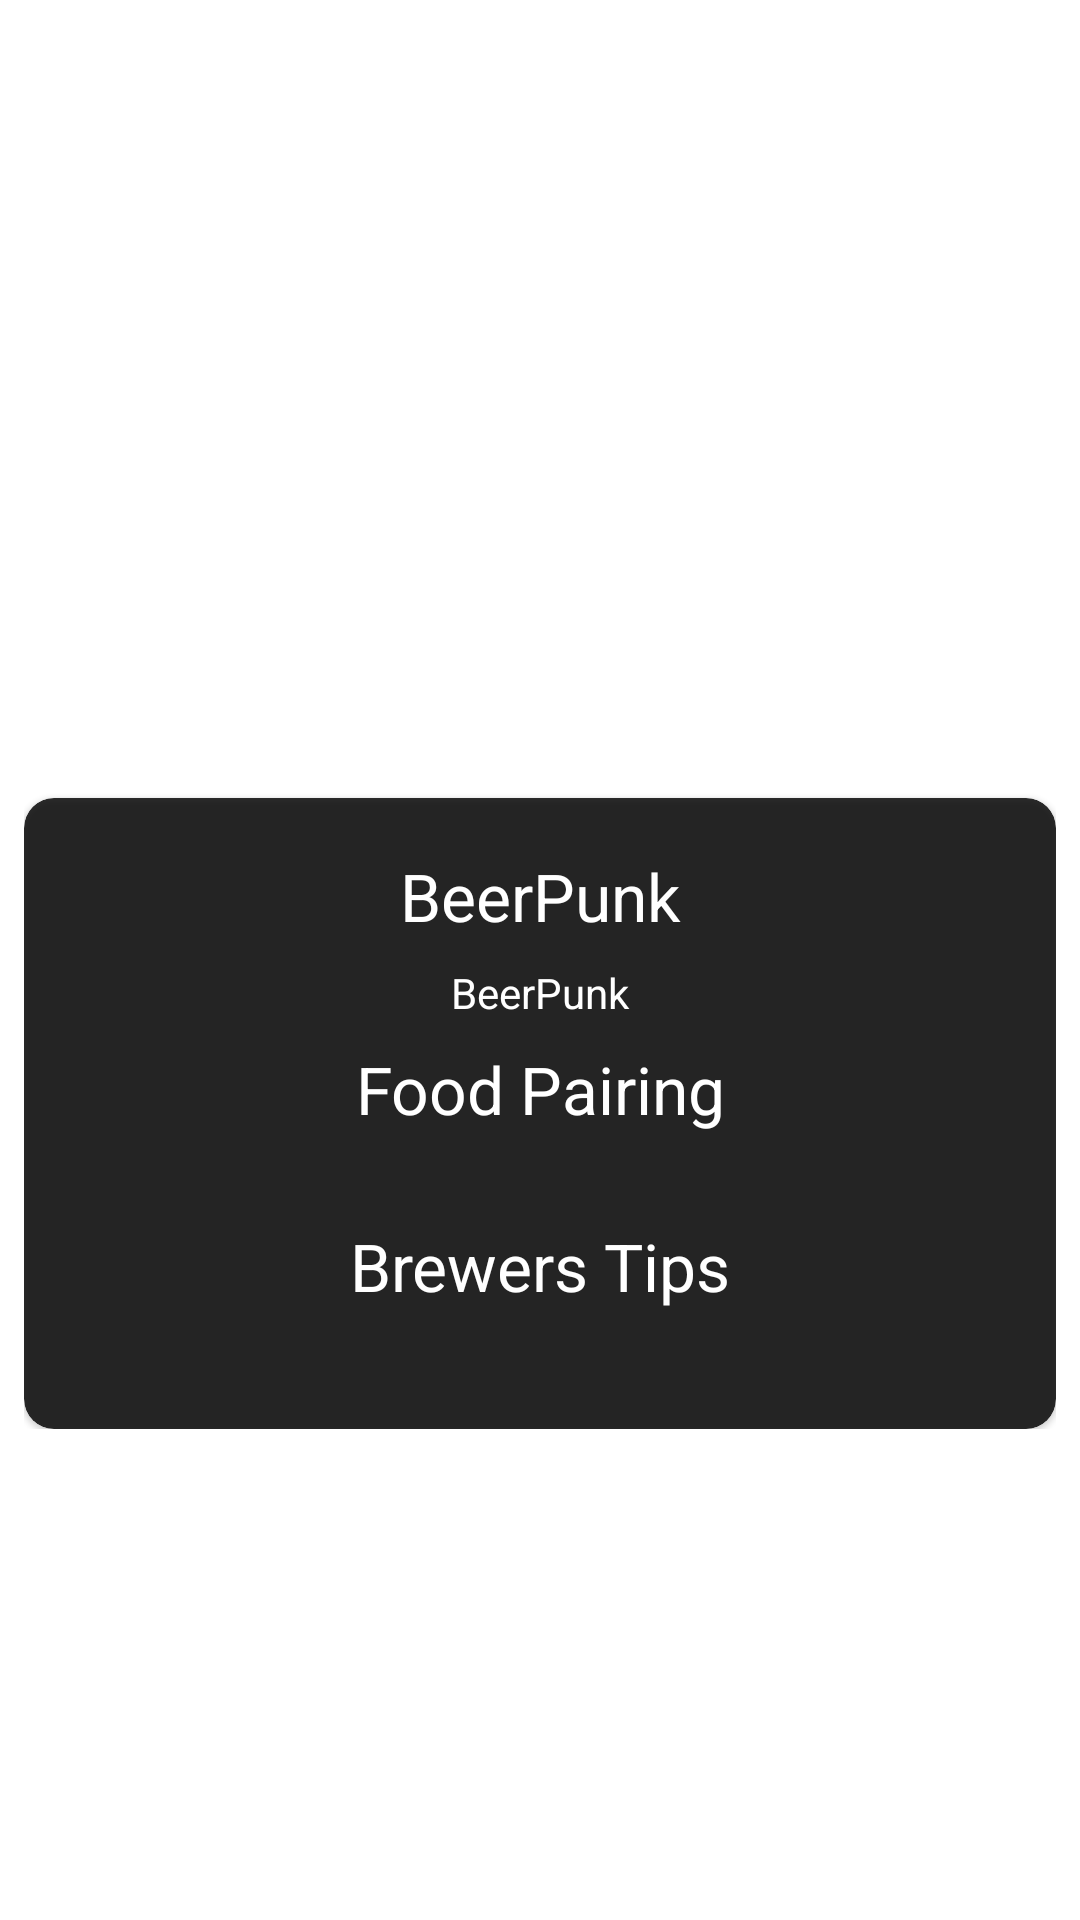

Here is an Android app screen rendered from its layout file. Give the layout XML and the strings, colors and styles it references.
<!-- AndroidManifest.xml: application theme Theme.BeerPunk -->
<!-- res/layout/activity_detail.xml -->
<?xml version="1.0" encoding="utf-8"?>
<ScrollView xmlns:android="http://schemas.android.com/apk/res/android"
    xmlns:app="http://schemas.android.com/apk/res-auto"
    xmlns:tools="http://schemas.android.com/tools"
    android:layout_width="match_parent"
    android:layout_height="match_parent"
    android:layout_marginHorizontal="8dp"
    android:orientation="vertical"
    android:scrollbars="none"
    tools:context=".ui.DetailActivity">

    <LinearLayout
        android:layout_width="match_parent"
        android:layout_height="wrap_content"
        android:layout_marginHorizontal="8dp"
        android:orientation="vertical"
        tools:context=".view.AlbumDetail"
        >

        <ImageView
            android:id="@+id/detail_beer_image"
            android:layout_width="250dp"
            android:layout_height="250dp"
            android:layout_gravity="center"
            android:layout_marginVertical="8dp"
            tools:srcCompat="@tools:sample/avatars" />

        <com.google.android.material.card.MaterialCardView
            android:layout_width="match_parent"
            android:layout_height="wrap_content"
            android:backgroundTint="#D1000000"
            app:cardCornerRadius="10dp">

            <LinearLayout
                android:layout_width="match_parent"
                android:layout_height="wrap_content"
                android:layout_gravity="center"
                android:orientation="vertical"
                android:padding="10dp">

                <TextView
                    android:id="@+id/detail_beer_name"
                    android:layout_width="match_parent"
                    android:layout_height="wrap_content"
                    android:layout_marginVertical="8dp"
                    android:gravity="center"
                    android:text="@string/app_name"
                    android:textAppearance="@style/TextAppearance.AppCompat.Large"
                    android:textColor="@color/white" />

                <TextView
                    android:id="@+id/detail_beer_description"
                    android:layout_width="match_parent"
                    android:layout_height="wrap_content"
                    android:gravity="center"
                    android:text="@string/app_name"
                    android:textColor="@color/white"
                    android:textSize="14sp" />

                <TextView
                    android:layout_width="match_parent"
                    android:layout_height="wrap_content"
                    android:gravity="center"
                    android:layout_marginTop="8dp"
                    android:textAppearance="@style/TextAppearance.AppCompat.Large"
                    android:text="Food Pairing"
                    android:textColor="@color/white"
                    />

                <TextView
                    android:id="@+id/detail_beer_food"
                    android:layout_width="match_parent"
                    android:layout_height="wrap_content"
                    android:gravity="center"
                    android:layout_marginTop="8dp"
                    android:textColor="@color/white"
                    android:textSize="16sp" />

                <TextView
                    android:layout_width="match_parent"
                    android:layout_height="wrap_content"
                    android:gravity="center"
                    android:textAppearance="@style/TextAppearance.AppCompat.Large"
                    android:text="Brewers Tips"
                    android:textColor="@color/white"
                    />

                <TextView
                    android:id="@+id/detail_brewers_tips"
                    android:layout_width="match_parent"
                    android:layout_height="wrap_content"
                    android:gravity="center"
                    android:layout_marginTop="8dp"
                    android:textColor="@color/white"
                    android:textSize="16sp" />
            </LinearLayout>

        </com.google.android.material.card.MaterialCardView>

    </LinearLayout>

</ScrollView>
<!-- resources referenced by this layout -->
<resources>
  <string name="app_name">BeerPunk</string>
  <style name="Theme.BeerPunk" parent="Theme.MaterialComponents.DayNight.DarkActionBar">
          
          <item name="colorPrimary">@color/black</item>
          <item name="colorPrimaryVariant">@color/black</item>
          <item name="colorOnPrimary">@color/white</item>
          
          <item name="colorSecondary">@color/teal_200</item>
          <item name="colorSecondaryVariant">@color/teal_700</item>
          <item name="colorOnSecondary">@color/black</item>
          
          <item name="android:statusBarColor">?attr/colorPrimaryVariant</item>
          
      </style>
  <!-- not gathered from this repository: default colours our renderer supplied (Android Studio template values) -->
  <color name="teal_200">#FF03DAC5</color>
  <color name="teal_700">#FF018786</color>
  <color name="black">#FF000000</color>
  <color name="white">#FFFFFFFF</color>
</resources>
